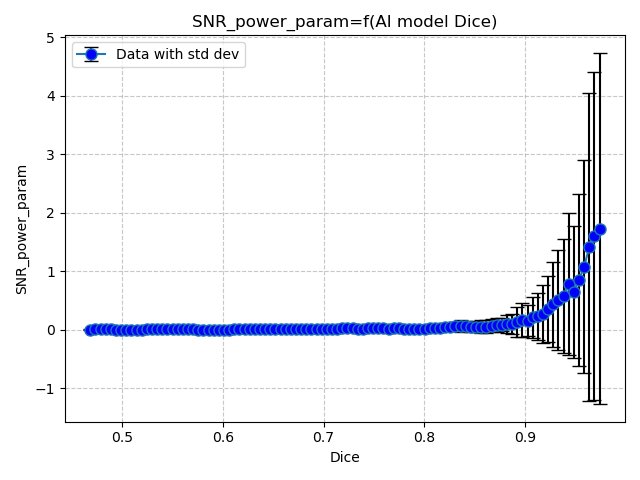

Source data for this figure (header and first rows):
Dice, SNR_power_param
0.468, 0.002654
0.4731, 0.00535
0.4782, 0.007437
0.4833, 0.007873
0.4884, 0.006414
0.4936, 0.003
0.4987, 0.0005951
0.5038, 0.0006411
0.5089, 0.0005166
0.514, 0.001753
0.5191, 0.001532
0.5242, 0.004839
0.5294, 0.005083
0.5345, 0.006206
0.5396, 0.009862
0.5447, 0.009503
0.5498, 0.01052
0.5549, 0.01046
0.56, 0.005729
0.5652, 0.004658
0.5703, 0.004658
0.5754, 0.003327
0.5805, 0.003163
0.5856, 0.003907
0.5907, 0.003784
0.5958, 0.002642
0.601, 0.002675
0.6061, 0.002268
0.6112, 0.01136
0.6163, 0.01264
0.6214, 0.0112
0.6265, 0.01017
0.6316, 0.007541
0.6368, 0.006132
0.6419, 0.01033
0.647, 0.01294
0.6521, 0.01393
0.6572, 0.0115
0.6623, 0.01555
0.6674, 0.01819
0.6726, 0.01694
0.6777, 0.01882
0.6828, 0.008592
0.6879, 0.02096
0.693, 0.01738
0.6981, 0.01697
0.7032, 0.0186
0.7084, 0.01111
0.7135, 0.01315
0.7186, 0.02846
0.7237, 0.02232
0.7288, 0.02455
0.7339, 0.01965
0.739, 0.01145
0.7442, 0.02681
0.7493, 0.02394
0.7544, 0.02559
0.7595, 0.02637
0.7646, 0.01442
0.7697, 0.0224
... 40 more rows
